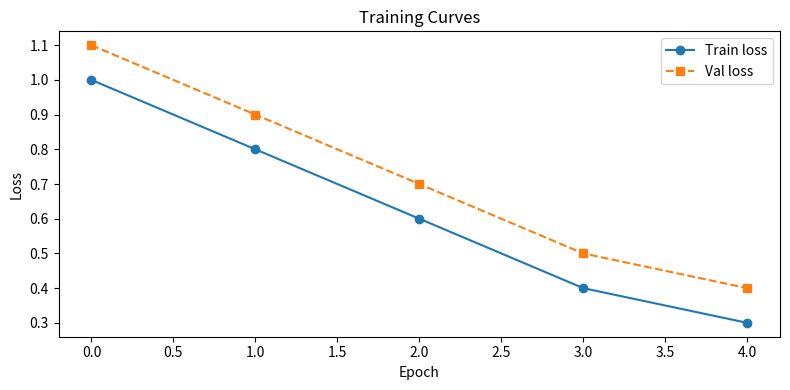

Write the Python code that produced this figure.
# ---
# jupyter:
#   jupytext:
#     text_representation:
#       extension: .py
#       format_name: percent
#       format_version: '1.3'
#       jupytext_version: 1.16.0
#   kernelspec:
#     display_name: Python 3
#     language: python
#     name: python3
# ---

# %% [markdown]
# # Results Analysis
#
# This notebook analyzes and visualizes experiment results.
#
# > **Note**: This file is a [Jupytext](https://jupytext.readthedocs.io) percent-format
# > script. To open it as a Jupyter notebook, run:
# > ```bash
# > pixi run notebooks-to-ipynb
# > ```
# > or convert a single file with:
# > ```bash
# > pixi run jupytext --to notebook notebooks/02_results.py
# > ```

# %% [markdown]
# ## Imports

# %%
import csv
import json
from pathlib import Path

import matplotlib.pyplot as plt

# %% [markdown]
# ## Load Results
#
# The DVC `train` stage writes the final losses to
# `results/metrics/train_metrics.json` (scalars, compared by `dvc metrics diff`)
# and the per-epoch losses to `results/figures/loss_curve.csv` (its plot).
# Run `pixi run dvc repro` first; from the `notebooks/` directory the paths
# are one level up.

# %%
root = Path.cwd() if Path("results").exists() else Path.cwd().parent
metrics_path = root / "results" / "metrics" / "train_metrics.json"
loss_curve_path = root / "results" / "figures" / "loss_curve.csv"

if metrics_path.exists() and loss_curve_path.exists():
    metrics = json.loads(metrics_path.read_text())
    with open(loss_curve_path, newline="") as f:
        rows = list(csv.DictReader(f))
    train_loss = [float(row["train_loss"]) for row in rows]
    val_loss = [float(row["val_loss"]) for row in rows if row["val_loss"]]
    print("Loaded metrics:", metrics)
else:
    # Placeholder results when no experiment has been run yet
    train_loss = [1.0, 0.8, 0.6, 0.4, 0.3]
    val_loss = [1.1, 0.9, 0.7, 0.5, 0.4]
    metrics = {"train_loss": train_loss[-1], "val_loss": val_loss[-1]}
    print("No results found — using placeholder data.")

# %% [markdown]
# ## Training Curves

# %%
fig, ax = plt.subplots(figsize=(8, 4))

if train_loss:
    ax.plot(train_loss, label="Train loss", marker="o")
if val_loss:
    ax.plot(val_loss, label="Val loss", marker="s", linestyle="--")

ax.set_xlabel("Epoch")
ax.set_ylabel("Loss")
ax.set_title("Training Curves")
ax.legend()
plt.tight_layout()
plt.show()

# %% [markdown]
# ## Final Metrics Summary

# %%
for key, value in metrics.items():
    print(f"{key}: {value:.4f}")
